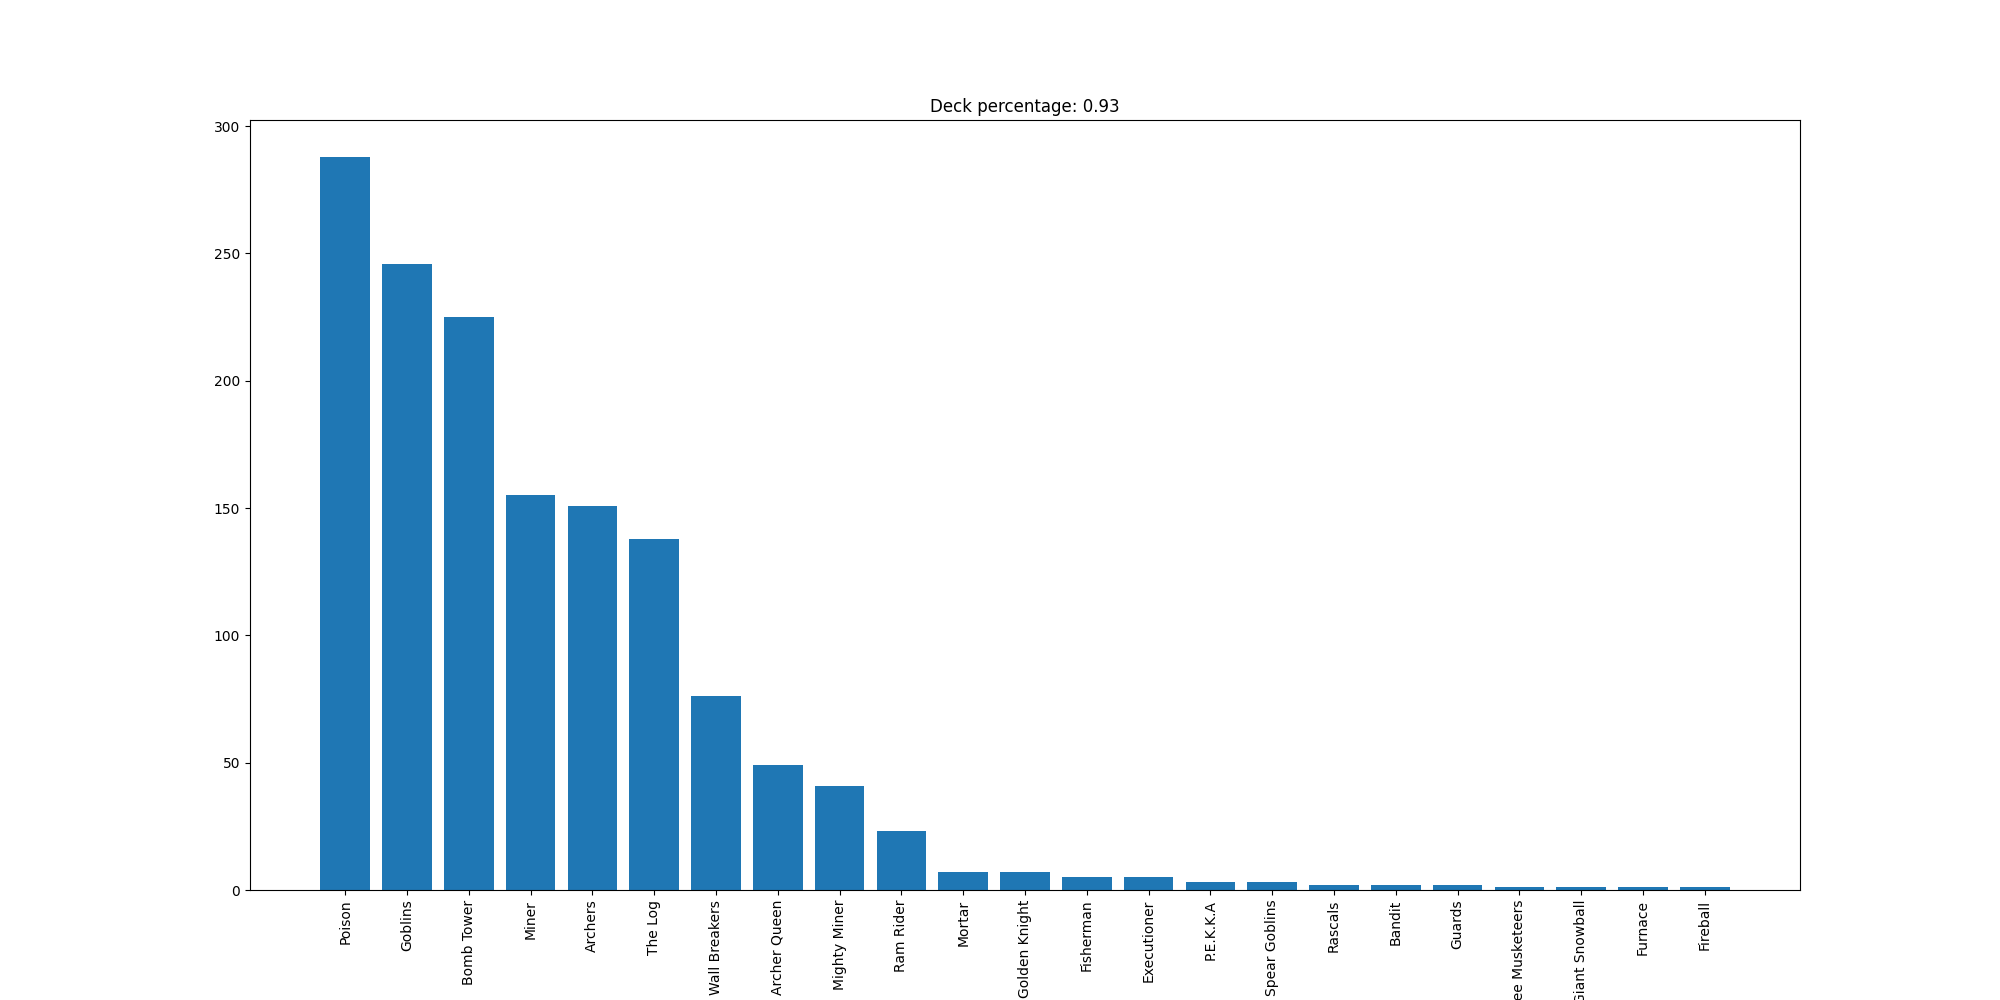

The data file committed next to this chart (first rows):
Poison, 288
Goblins, 246
Bomb Tower, 225
Miner, 155
Archers, 151
The Log, 138
Wall Breakers, 76
Archer Queen, 49
Mighty Miner, 41
Ram Rider, 23
Mortar, 7
Golden Knight, 7
Fisherman, 5
Executioner, 5
P.E.K.K.A, 3
Spear Goblins, 3
Rascals, 2
Bandit, 2
Guards, 2
Three Musketeers, 1
Giant Snowball, 1
Furnace, 1
Fireball, 1
